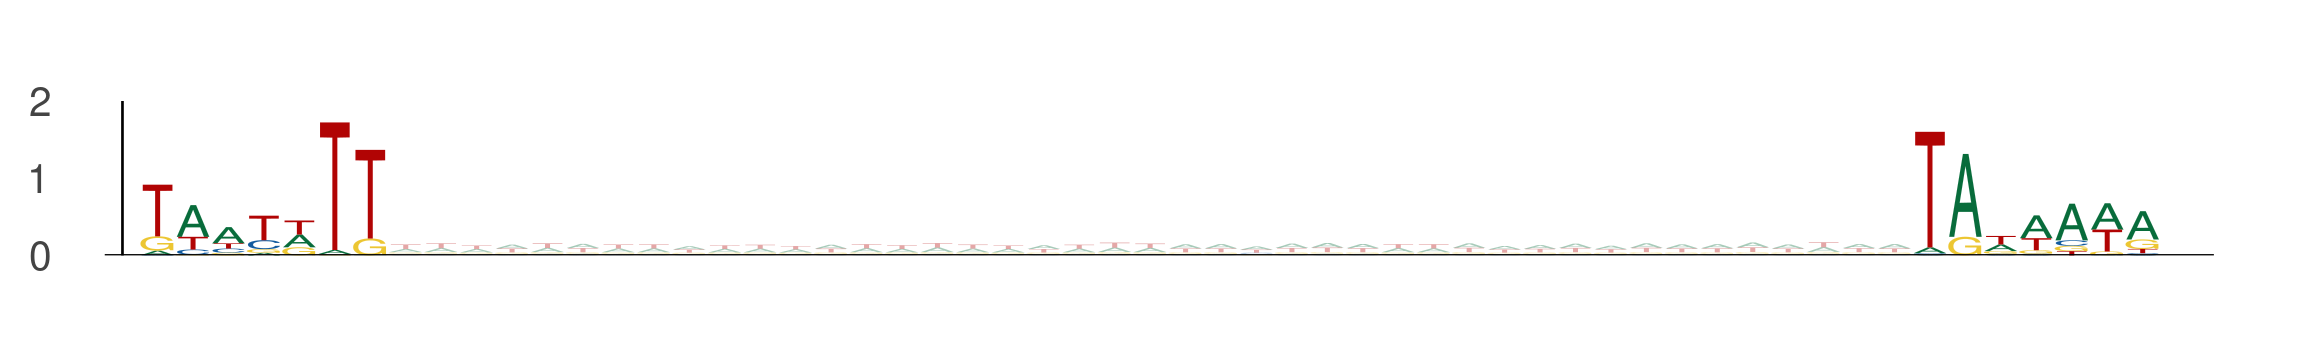

The file beside this chart, header and first rows:
seq_index, start_position, end_position, is_reversed_complement
1089, 71, 78, 0
1089, 121, 128, 0
3219, 56, 63, 0
3219, 106, 113, 0
8059, 33, 40, 0
8059, 83, 90, 0
6818, 29, 36, 0
6818, 79, 86, 0
11844, 27, 34, 0
11844, 77, 84, 0
11844, 98, 105, 0
11844, 148, 155, 0
1373, 75, 82, 0
1373, 125, 132, 0
12177, 102, 109, 0
12177, 152, 159, 0
5400, 57, 64, 0
5400, 107, 114, 0
12702, 1, 8, 0
12702, 51, 58, 0
144, 24, 31, 0
144, 74, 81, 0
13555, 50, 57, 0
13555, 100, 107, 0
13050, 77, 84, 0
13050, 127, 134, 0
13050, 91, 98, 0
13050, 141, 148, 0
10838, 40, 47, 0
10838, 90, 97, 0
411, 89, 96, 0
411, 139, 146, 0
6269, 68, 75, 0
6269, 118, 125, 0
315, 14, 21, 0
315, 64, 71, 0
6152, 27, 34, 0
6152, 77, 84, 0
6152, 82, 89, 0
6152, 132, 139, 0
11016, 99, 106, 0
11016, 149, 156, 0
4002, 57, 64, 0
4002, 107, 114, 0
8177, 23, 30, 0
8177, 73, 80, 0
6866, 43, 50, 0
6866, 93, 100, 0
7753, 7, 14, 0
7753, 57, 64, 0
11235, 88, 95, 0
11235, 138, 145, 0
4017, 50, 57, 0
4017, 100, 107, 0
5476, 6, 13, 0
5476, 56, 63, 0
4472, 72, 79, 0
4472, 122, 129, 0
11131, 101, 108, 0
11131, 151, 158, 0
... 4,478 more rows
